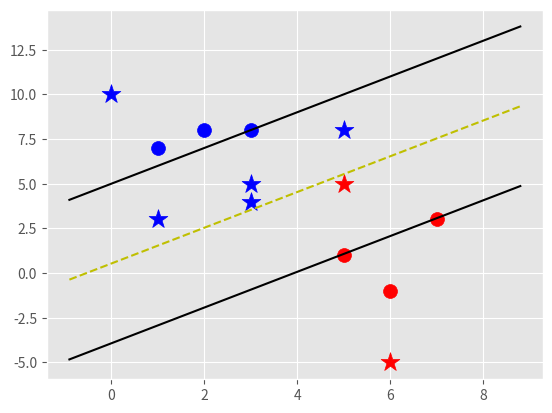

The matplotlib source for this figure:
import matplotlib.pyplot as plt
from matplotlib import style
import numpy as np

style.use('ggplot')

class Support_Vector_Machine:
    def __init__(self, visualization=True):
        self.visualization = visualization
        self.colors = {1: 'r', -1: 'b'}
        if self.visualization:
            self.fig = plt.figure()
            self.ax = self.fig.add_subplot(1, 1, 1)

    def fit(self, data):
        self.data = data
        # ||w|| : [w, b]
        opt_dict = {}

        transforms = [[1, 1], [-1, -1], [-1, 1], [1, -1]]

        all_data = []
        for yi in self.data:
            for featureset in self.data[yi]:
                for features in featureset:
                    all_data.append(features)

        self.max_feature_value = max(all_data)
        self.min_feature_value = min(all_data)
        all_data = None

        # Support vectors yi(xi.w + b) = 1

        step_sizes = [self.max_feature_value * 0.1,
                      self.max_feature_value * 0.01,
                      # point of expense:
                      self.max_feature_value * 0.001,]

        # extremely expensive
        b_range_multiple = 5
        # we don't need to take as small of steps
        # with b as we do with w
        b_multiple = 5

        latest_optimum = self.max_feature_value * 10

        for step in step_sizes:
            w = np.array([latest_optimum, latest_optimum])
            # we can do this because convex
            optimized = False
            while not optimized:
                for b in np.arange((-1 * self.max_feature_value * b_range_multiple),
                                   self.max_feature_value * b_range_multiple,
                                   step * b_multiple):
                    for transformation in transforms:
                        w_t = w * transformation
                        found_option = True
                        # weakest link in the SVM fundamentally
                        # SMO attempts to fix this bit
                        # yi(xi.w + b) >= 1
                        for i in self.data:
                            for xi in self.data[i]:
                                yi = i
                                if not yi*(np.dot(w_t, xi) + b) >= 1:
                                    found_option = False
                                #print(xi,':', yi*(np.dot(w_t, xi) + b))

                        if found_option:
                            opt_dict[np.linalg.norm(w_t)] = [w_t, b]

                if w[0] < 0:
                    optimized = True
                    print('Optimized a step')
                else:
                    # w = [5, 5]
                    # step = 1
                    # w - [step, step]
                    w = w - step

            norms = sorted([n for n in opt_dict])
            opt_choice = opt_dict[norms[0]]
            self.w = opt_choice[0]
            self.b = opt_choice[1]
            latest_optimum = opt_choice[0][0] + step * 2

        for i in self.data:
            for xi in self.data[i]:
                yi = i
                print(xi,':', yi*(np.dot(self.w, xi) + self.b))

    def predict(self, features):
        classification = np.sign(np.dot(np.array(features), self.w) + self.b)
        if classification != 0 and self.visualization:
            self.ax.scatter(features[0], features[1], s=200, marker='*', c=self.colors[classification])
        return classification

    def visualize(self):
        [[self.ax.scatter(x[0], x[1], s=100, color=self.colors[i]) for x in data_dict[i]] for i in data_dict]

        # hyperplane = (x.w + b)
        # v = x.w + b
        # positive support vector(psv) = 1
        # negative support vector(nsv) = -1
        # decision boundary(dec) = 0
        def hyperplane(x, w, b, v):
            return (-w[0] * x - b + v) / w[1]

        datarange = (self.min_feature_value*0.9, self.max_feature_value*1.1)
        hyp_x_min = datarange[0]
        hyp_x_max = datarange[1]

        # (w.x + b) = 1
        # positive support vector hyperplane
        psv1 = hyperplane(hyp_x_min, self.w, self.b, 1)
        psv2 = hyperplane(hyp_x_max, self.w, self.b, 1)
        self.ax.plot([hyp_x_min, hyp_x_max], [psv1, psv2], 'k')

        # (w.x + b) = -1
        # negative support vector hyperplane
        nsv1 = hyperplane(hyp_x_min, self.w, self.b, -1)
        nsv2 = hyperplane(hyp_x_max, self.w, self.b, -1)
        self.ax.plot([hyp_x_min, hyp_x_max], [nsv1, nsv2], 'k')

        # (w.x + b) = 0
        # decision boundary hyperplane
        db1 = hyperplane(hyp_x_min, self.w, self.b, 0)
        db2 = hyperplane(hyp_x_max, self.w, self.b, 0)
        self.ax.plot([hyp_x_min, hyp_x_max], [db1, db2], 'y--')

        plt.show()

data_dict = {-1: np.array([[1, 7], [2, 8], [3, 8]]),
             1: np.array([[5, 1], [6, -1], [7, 3]])}

svm = Support_Vector_Machine()
svm.fit(data=data_dict)

predict_us = [[0, 10],
              [1, 3],
              [3, 4],
              [3,5],
              [5, 5],
              [6, -5],
              [5, 8]]

for p in predict_us:
    svm.predict(p)

svm.visualize()
